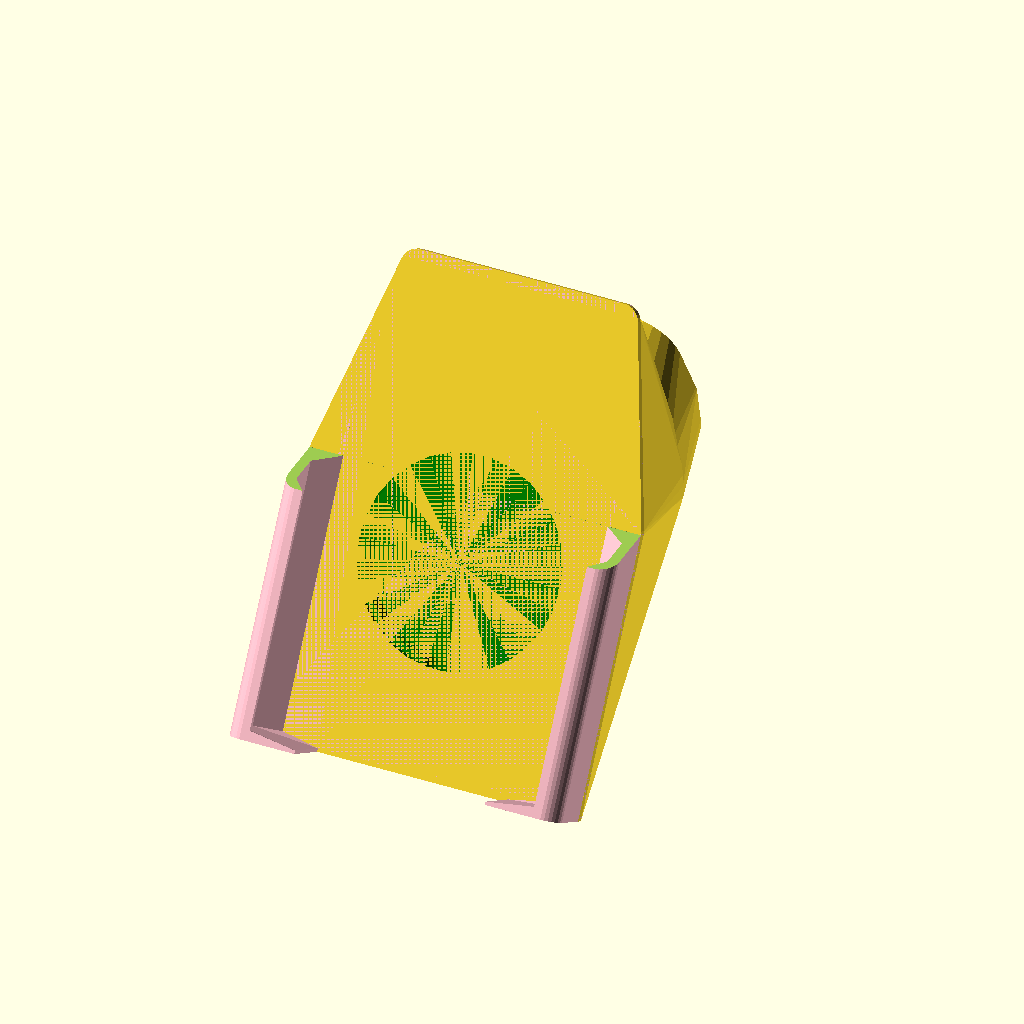
Cell 1: rendered with the file's own defaults.
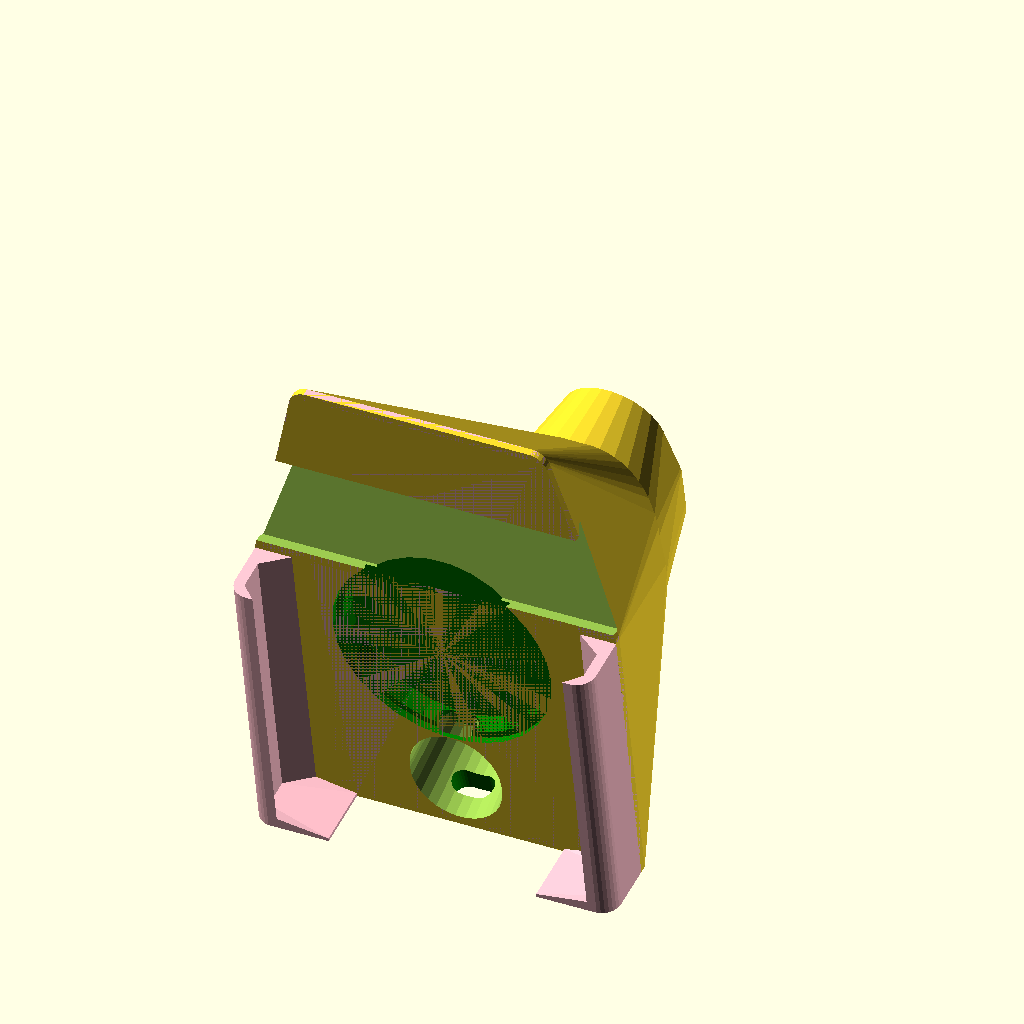
Cell 2 — angleOfTheDangle set to 82, the other parameters unchanged.
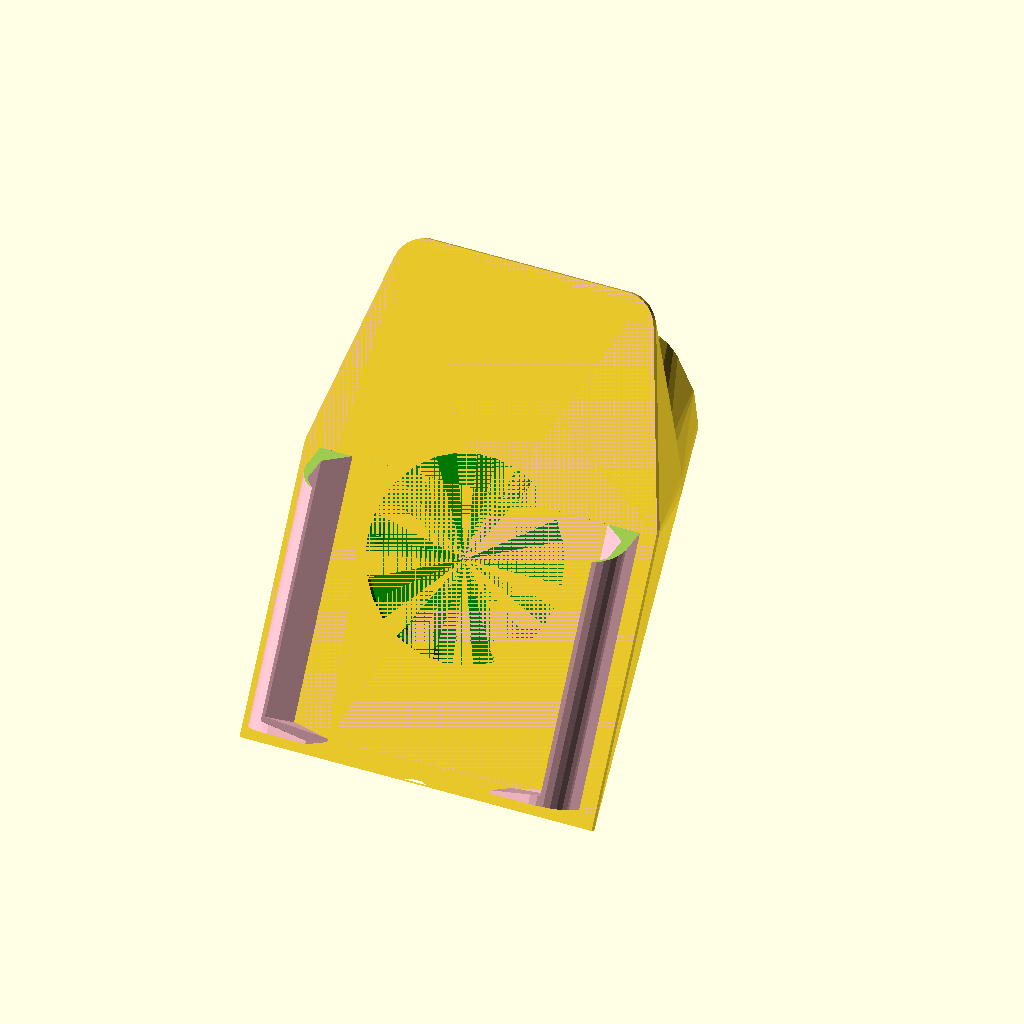
Cell 3: the same model with radius = 10.
All cells are drawn from the same view direction (rotation 55°, 0°, 25°, orthographic, colour scheme Cornfield), but the view is re-fitted for each cell, so position and scale can differ between cells as well as the parameter.
OpenSCAD source file Scooter Phone Holder/scooter-phone-holder-unihertz.scad:
mountOffset= [0,12,0];
angleOfTheDangle=41;
cradleOffset = [0,70,90];
radius=5;

use <../Lib/mirrorcopy.scad>
$fn=$preview?30:120;

//color("green")translate([-3.5,0,0])import("Backpack_for_Titan_-_large_slits.stl");

module titan(){
    color("salmon")
    translate([0,11,0])
        hull(){
            translate([0,0,2.5])
                cube([79,150,1], center=true);
            translate([0,0,2.5+8+.5])
                cube([93,150,8], center=true);
            translate([0,0,18.5])
                cube([85,150,1], center=true);
            translate([0,-66.5-10,2.5+8])
                cube([57,1.1,17], center=true);    
        }
        translate([0,-66-5,2.5+8])
                cube([57,10,17], center=true);    
}

//titan();
module clamshell_body(){
    hull(){
        mirrorCopy(){
            translate([48.5+1-radius,-27,19-radius])
                rotate([90,0,0])
                    cylinder(h=80,r=radius, center=true);
            translate([48.5+1-radius/2,-27,0+radius/2])
                cube([radius, 80, radius], center=true);
                    //cylinder(h=80,r=radius, center=true);
        }
    }
}


module clamshell_back(){
    hull(){
        mirrorCopy(){
            translate([30.5,68,1])cylinder(h=2, r=radius, center=true);
            translate([43.5+1,13,1])cylinder(h=2, r=radius, center=true);
            translate([43.5+1,-62,1])cube([radius*2,radius*2,2], center=true);
        }
    }
}

module clamshell(){
    difference(){
        union(){
            clamshell_body();
            clamshell_back();
        }
        titan();
    }
}

    
module screw(){
    translate([0,-21+30,0+1]){
        hull(){
            translate([0,0,-5+0.01])cylinder(h=30, d=6.2, center=true);
            translate([0,15.4-14,-5+0.01])cylinder(h=30, d=6.2, center=true);
        }
        translate([0,0,3]){
            hull(){
                translate([0,0,0-0.01])cylinder(h=1, d=16, center=true);
                translate([0,-17,150-0.01])cylinder(h=1, d=30, center=true);
                translate([0,15.4-14,0-0.01])cylinder(h=1, d=16, center=true);
                translate([0,-17+15.4-14,150-0.01])cylinder(h=1, d=30, center=true);
            }
            
        }
    }
}

module holes(){
    translate(mountOffset)
        screw();
    rotate([-18.7,0,0])
        translate([0,57.31,125.0635])
            cube([100,30,30], center=true);
    translate(cradleOffset)rotate([-90+angleOfTheDangle,0,0]){
        translate([0,-10,+2.5]){
            color("green")
                qi_charger();
        }
    }
}

module mount(){
    translate(mountOffset)translate([0,-21+30,2.35/-2]){
            hull(){
                cylinder(d=14,h=2.35, center=true);
                translate([0,15.4-14,0])
                    cylinder(d=14,h=2.35, center=true);
            }
        }

    hull(){
        translate(mountOffset)color("orange")hull(){
            translate([0,-12.2,0])cylinder(d=31.2,h=2, center=true);
            translate([0,13.75,0])cylinder(d=28,  h=2, center=true);

            mirrorCopy(){
                translate([(33-10)/2,1.5,0])
                cylinder(d=10, h=2, center=true);
            }
        }
        
        joinball();
    }
}


module joinball(){
    translate([0,5,30]){
        sphere(23);    
        translate([0,15,0])
            sphere(23);    
    }
}

module platform(){
    color("pink")translate(cradleOffset)rotate([-90+angleOfTheDangle,0,0]){
        translate([0,-10,+2.5]){
            clamshell();
        }
    }
    hull(){
        translate(cradleOffset)rotate([-90+angleOfTheDangle,0,0]){
            translate([0,-10,+2.5])
                color("blue")clamshell_back();
        }
        joinball();
    }
    /*hull(){
        #translate([0,40,80])rotate([90+25,0,0])hull(){
            mirrorCopy([1,0,0])mirrorCopy([0,1,0]){
                translate([25,25,0])cylinder(h=5, d=20, center=true);
            }
        }
        joinball();
    }*/
}
module plastic(){
    platform();
    mount();
}


module flattener(){
    translate([0,-21.5,100])rotate([.7,0,0])cube([100,10,210], center=true);
}
module sectioner(){
    translate([50,30,100])cube([100,100,210], center=true);
}


module scooter_mount(){
    translate([0,-6,28])rotate([90+18.7,0,0])difference(){
        plastic();
        //qi_charger();
        holes();
        //flattener();
        //scale($preview?1:0)sectioner();
    }
}

module qi_charger(){
    translate([0,-22+15,-3]){
        translate([0,0,4])
            cylinder(d=60,h=2.01, center=true);
        cylinder(d=56+0.5,h=6, center=true);
        translate([0,-50,-3])
            rotate([90+10,0,0])
                hull()
                    mirrorCopy()
                        translate([2.5,0,0])
                            cylinder(d=6.5,h=50, center=true);
        
        //translate([0,-50,0])
        //    cube([11,50,6], center=true);
    }
}
/*module qi_mount_test(){
    difference(){
        translate([0,0,-135-.6]+[0,0,15])
            rotate([-59.7,0,90])
                scooter_mount();
        translate([0,0,-50])cube([200,200,100], center=true);
        #translate([-60,0,0])cube([100,200,100], center=true);
    }
}
//qi_mount_test();
*/
scooter_mount();

//clamshell();
/*difference(){
    translate([0,-22,-3]){
        hull()mirrorCopy([0,1,0])mirrorCopy([1,0,0])translate([40-(20/2),40-(20/2),0])cylinder(d=20, h=10, center=true);
    }
    #qi_charger();
    
}*/

//translate([100,-22,0])cylinder(d=60,h=2, center=true);
Customizer parameters (derived from the source; name, type, default, range or options):
mountOffset: vector, default [0, 12, 0]
angleOfTheDangle: number, default 41
cradleOffset: vector, default [0, 70, 90]
radius: number, default 5
